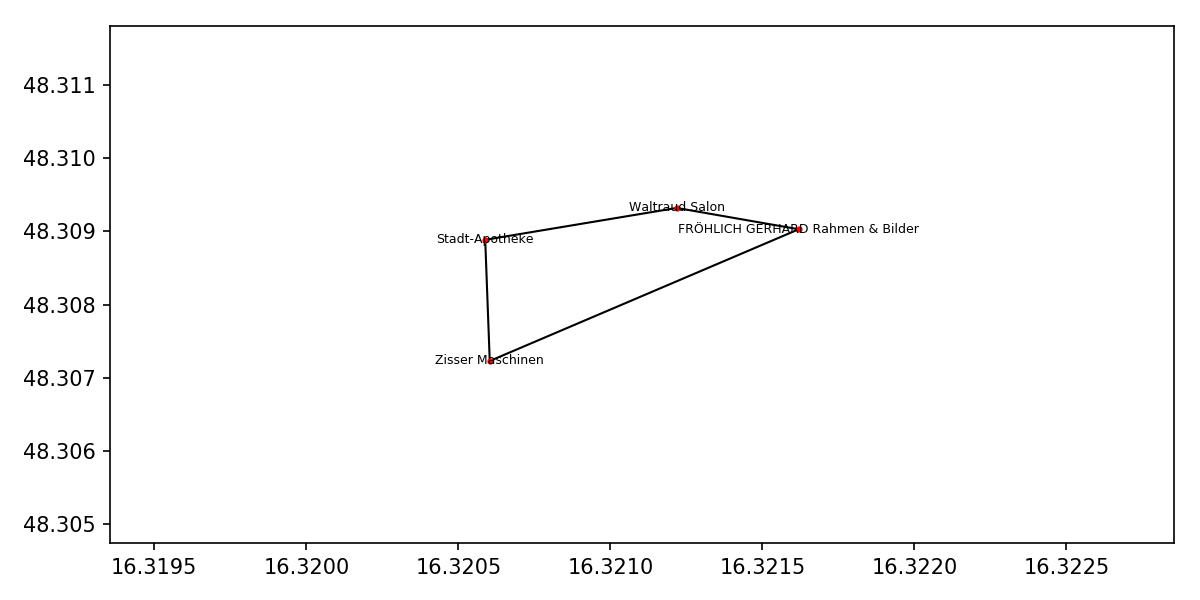

Values plotted in this chart, from the file beside it:
; name; city; street; data; message
0; Zisser Maschinen; Klosterneuburg; Kierlingerstraße  9; Rucksack (2017); 
1; Stadt-Apotheke; Klosterneuburg; Albrechtsstraße 39; 5 Beauty Produkte (2017); 
2; Waltraud Salon; Klosterneuburg; Albrechtstr. 30; Haarprodukte (2017); 
3; FRÖHLICH GERHARD Rahmen & Bilder; Klosterneuburg; Albrechtstr. 22; Bilderrahmen (2017); 
